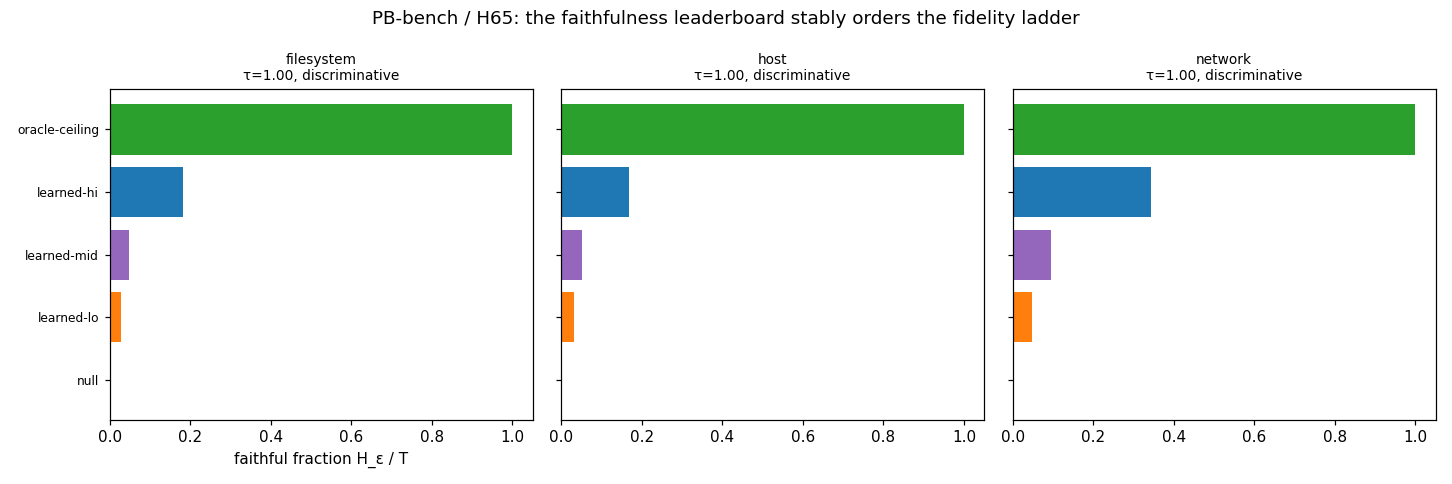

The table this chart was drawn from, first rows:
manifest_hash, world, proposer, tier, mean_faithful, n_seeds
ae3ea67e06fa844f, network, null, floor, 0.002083, 24
ae3ea67e06fa844f, network, learned-lo, learned-lo, 0.04896, 24
ae3ea67e06fa844f, network, learned-mid, learned-mid, 0.09479, 24
ae3ea67e06fa844f, network, learned-hi, learned-hi, 0.3443, 24
ae3ea67e06fa844f, network, oracle-ceiling, ceiling, 1, 24
ae3ea67e06fa844f, host, null, floor, 0.000000, 24
ae3ea67e06fa844f, host, learned-lo, learned-lo, 0.03281, 24
ae3ea67e06fa844f, host, learned-mid, learned-mid, 0.0526, 24
ae3ea67e06fa844f, host, learned-hi, learned-hi, 0.1677, 24
ae3ea67e06fa844f, host, oracle-ceiling, ceiling, 1, 24
ae3ea67e06fa844f, filesystem, null, floor, 0.000000, 24
ae3ea67e06fa844f, filesystem, learned-lo, learned-lo, 0.02917, 24
ae3ea67e06fa844f, filesystem, learned-mid, learned-mid, 0.04896, 24
ae3ea67e06fa844f, filesystem, learned-hi, learned-hi, 0.1828, 24
ae3ea67e06fa844f, filesystem, oracle-ceiling, ceiling, 1, 24
world, tau_mean, tau_lo, tau_hi, min_adjacent_gap, max_seed_noise, discriminative
network, 1, 1, 1, 0.04401, 0.01545, True
host, 1, 1, 1, 0.0196, 0.007386, True
filesystem, 1, 1, 1, 0.0196, 0.007386, True
